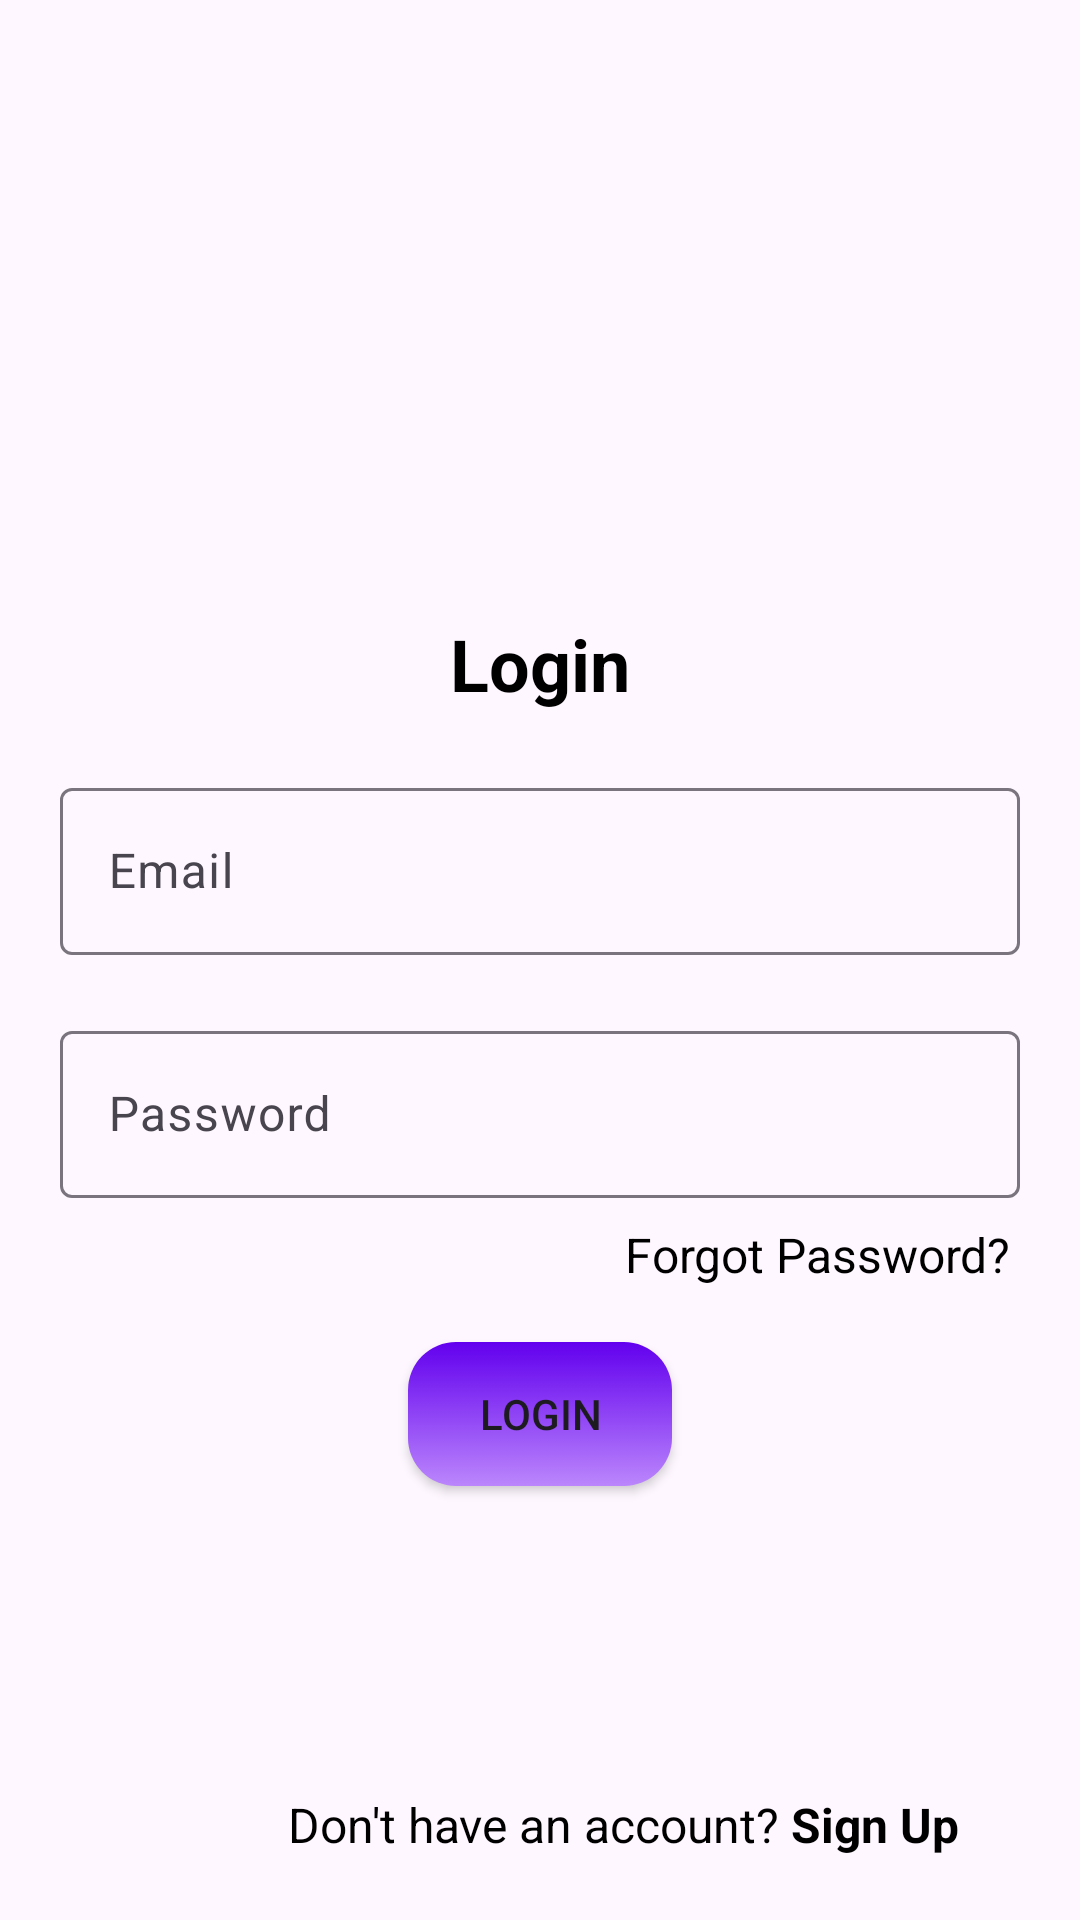

Write the Android layout XML for this screen, with the resource values it uses.
<!-- AndroidManifest.xml: application theme Theme.DreamWise -->
<!-- res/layout/activity_login.xml -->
<?xml version="1.0" encoding="utf-8"?>
<RelativeLayout xmlns:android="http://schemas.android.com/apk/res/android"
    xmlns:tools="http://schemas.android.com/tools"
    android:layout_width="match_parent"
    android:layout_height="match_parent"
    tools:context=".LoginActivity">

    <ImageView
        android:id="@+id/appIcon"
        android:layout_width="120dp"
        android:layout_height="120dp"
        android:layout_centerHorizontal="true"
        android:layout_marginTop="60dp"
        android:contentDescription="App Icon"
        android:src="@drawable/dreamwiselogo" />

    <TextView
        android:id="@+id/loginTitle"
        android:layout_width="wrap_content"
        android:layout_height="wrap_content"
        android:layout_below="@id/appIcon"
        android:layout_marginTop="25dp"
        android:layout_centerHorizontal="true"
        android:text="@string/login"
        android:textColor="@android:color/black"
        android:textSize="24sp"
        android:textStyle="bold" />

    <com.google.android.material.textfield.TextInputLayout
        android:id="@+id/emailLayout"
        android:layout_width="match_parent"
        android:layout_height="wrap_content"
        android:layout_below="@id/loginTitle"
        android:layout_marginLeft="20dp"
        android:layout_marginTop="20dp"
        android:layout_marginRight="20dp"
        android:hint="@string/email">

        <com.google.android.material.textfield.TextInputEditText
            android:id="@+id/email"
            android:layout_width="match_parent"
            android:layout_height="wrap_content"
            android:minHeight="48dp"/>
    </com.google.android.material.textfield.TextInputLayout>

    <com.google.android.material.textfield.TextInputLayout
        android:id="@+id/passwordLayout"
        android:layout_width="match_parent"
        android:layout_height="wrap_content"
        android:layout_below="@id/emailLayout"
        android:layout_marginLeft="20dp"
        android:layout_marginTop="20dp"
        android:layout_marginRight="20dp"
        android:hint="@string/password">

        <com.google.android.material.textfield.TextInputEditText
            android:id="@+id/password"
            android:layout_width="match_parent"
            android:layout_height="wrap_content"
            android:inputType="textPassword"
            android:minHeight="48dp"/>
    </com.google.android.material.textfield.TextInputLayout>

    <TextView
        android:id="@+id/forgotPassword"
        android:layout_width="wrap_content"
        android:layout_height="28dp"
        android:layout_below="@id/passwordLayout"
        android:layout_alignParentEnd="true"
        android:layout_marginTop="8dp"
        android:layout_marginEnd="23dp"
        android:text="@string/forgotpassword"
        android:textColor="@android:color/black"
        android:textSize="16sp" />

    <Button
        android:id="@+id/loginButton"
        android:layout_width="wrap_content"
        android:layout_height="wrap_content"
        android:layout_below="@id/forgotPassword"
        android:layout_centerHorizontal="true"
        android:layout_marginTop="12dp"
        android:background="@drawable/button_background"
        android:text="@string/login" />

    <TextView
        android:id="@+id/haveAccount"
        android:layout_width="wrap_content"
        android:layout_height="wrap_content"
        android:layout_alignParentStart="true"
        android:layout_alignParentBottom="true"
        android:layout_marginStart="96dp"
        android:layout_marginBottom="21dp"
        android:text="@string/haveAccount"
        android:textColor="@android:color/black"
        android:textSize="16sp" />

    <TextView
        android:id="@+id/signUpPrompt"
        android:layout_width="wrap_content"
        android:layout_height="wrap_content"
        android:layout_alignParentBottom="true"
        android:layout_marginLeft="4dp"
        android:layout_marginBottom="21dp"
        android:layout_toRightOf="@id/haveAccount"
        android:clickable="true"
        android:focusable="true"
        android:text="@string/signup"
        android:textColor="@android:color/black"
        android:textSize="16sp"
        android:textStyle="bold" />
</RelativeLayout>
<!-- resources referenced by this layout -->
<resources>
  <!-- drawable button_background (drawable) -->
  <?xml version="1.0" encoding="utf-8"?>
  <selector xmlns:android="http://schemas.android.com/apk/res/android">
      <item android:state_pressed="true">
          <shape>
              <solid android:color="#6200EE" />
              <corners android:radius="16dp" />
          </shape>
      </item>
      <item>
          <shape>
              <gradient
                  android:angle="90"
                  android:endColor="#6200EE"
                  android:startColor="#BB86FC" />
              <corners android:radius="16dp" />
          </shape>
      </item>
  </selector>
  <!-- drawable dreamwiselogo: webp bitmap (mipmap-hdpi, 9042 bytes) -->
  <string name="email">Email</string>
  <string name="forgotpassword">Forgot Password?</string>
  <string name="haveAccount">Don\'t have an account?</string>
  <string name="login">Login</string>
  <string name="password">Password</string>
  <string name="signup">Sign Up</string>
  <style name="Theme.DreamWise" parent="Base.Theme.DreamWise" />
  <style name="Base.Theme.DreamWise" parent="Theme.Material3.DayNight.NoActionBar">
          
          
      </style>
</resources>
